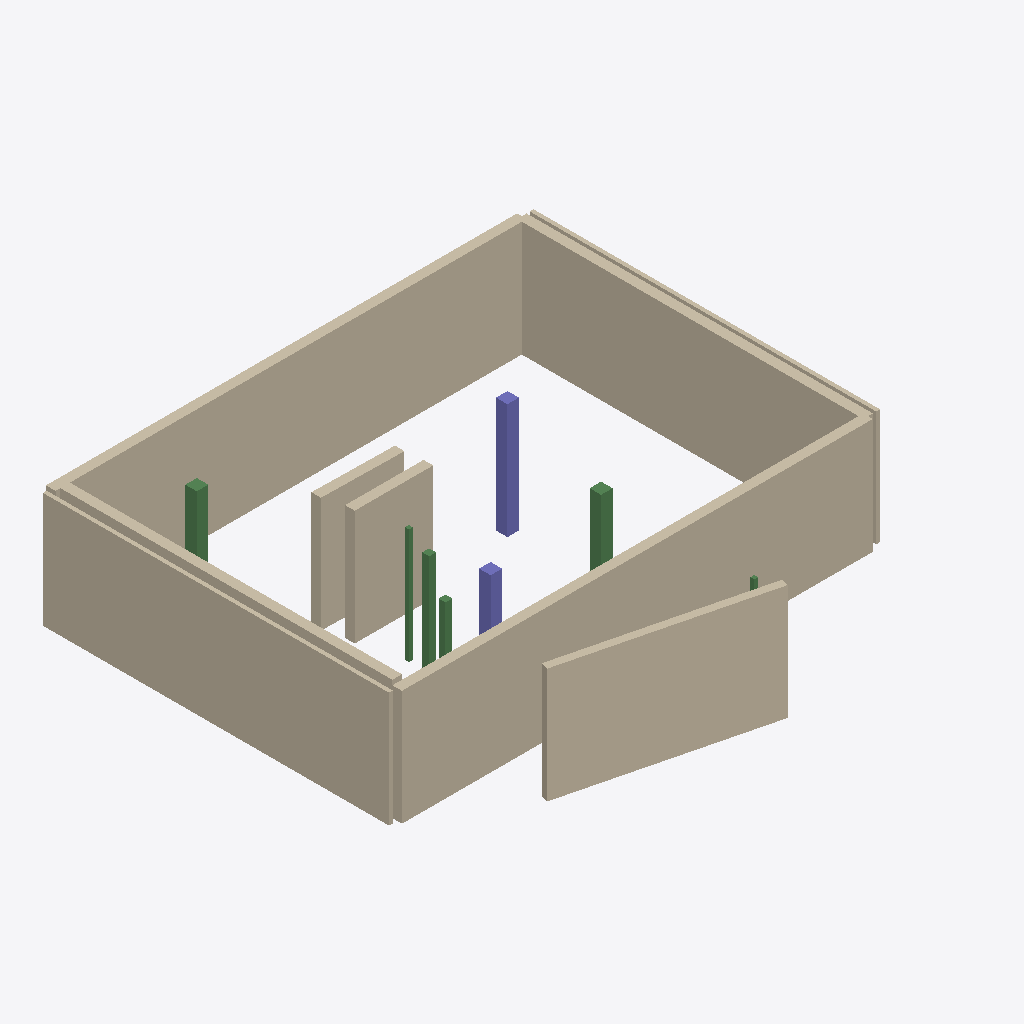
Isometric view of an IFC building model (IFC-SPF (STEP), schema IFC4, length unit millimetre), seen from the south-west, elements coloured by IFC class: 9 walls (beige), 6 beams (green), 2 columns (violet).
Extent 12.8 m × 11.9 m × 4.6 m (x, y, z). Storeys (3): Top Foundation at -0.40 m; Ground Floor at 0.00 m; First Floor at 3.10 m. Elements (17): 9 IfcWall, 6 IfcBeam, 2 IfcColumn.

HEADER;
FILE_DESCRIPTION(('ViewDefinition [CoordinationView_V2.0]','ExchangeRequirement [Architecture]'),'2;1');
FILE_NAME('model.ifc','2026-03-19T06:31:56',('User'),('Open 2D Studio'),'Open 2D Studio IFC Generator 1.0','Open 2D Studio 1.0','');
FILE_SCHEMA(('IFC4'));
ENDSEC;
DATA;
#24=IFCPROJECT('FQYXSlvqNW_7OqQahlpHww',#6,'Open 2D Studio Project',$,$,$,$,(#21),#15);
#30=IFCSITE('taHCe1bKk3PO6axOrDChRF',#6,'My Site',$,$,#29,$,$,.ELEMENT.,$,$,$,$,$);
#34=IFCBUILDING('GDcxl0HJorIBm0tO$SHGAr',#6,'My Building',$,$,#33,$,$,.ELEMENT.,$,$,$);
#38=IFCBUILDINGSTOREY('dYLwa1IDVwa1ipgwa16Qsw',#6,'Top Foundation',$,$,#37,$,$,.ELEMENT.,-400.0);
#42=IFCBUILDINGSTOREY('KSLwa1$6Vwa1Pjgwa1pJsw',#6,'Ground Floor',$,$,#41,$,$,.ELEMENT.,0.0);
#46=IFCBUILDINGSTOREY('rRLwa1W6Vwa1wigwa1KJsw',#6,'First Floor',$,$,#45,$,$,.ELEMENT.,3100.0);
#355=IFCWALL('w8wFr1bp3Gr1$PFGr1P0RG',#6,'Wall',$,$,#354,#350,$,$);
#201=IFCWALL('Yep7aUNx7a9258aqiE8aVN',#6,'Wall',$,$,#200,#196,$,$);
#112=IFCWALL('NuVnG12ZfnG1S9rnG1sl0o',#6,'Wall',$,$,#111,#107,$,$);
#384=IFCWALL('gH4zW1$cwyW1b0lyW1BQZy',#6,'Wall',$,$,#383,#379,$,$);
#429=IFCWALL('tKjjL1Y$sjL1yb2kL1MCEk',#6,'Wall',$,$,#428,#424,$,$);
#487=IFCWALL('FMJ_e1ah9_e1A5_ze1mUoz',#6,'Wall',$,$,#486,#482,$,$);
#171=IFCWALL('Wao_N1rve_N1RJT_N11jH_',#6,'Wall',$,$,#170,#166,$,$);
#458=IFCWALL('2x10M1jbB0M17CN0M1XoY0',#6,'Wall',$,$,#457,#453,$,$);
#142=IFCWALL('5Ip7P1myy7P1AZ88P1a9K8',#6,'Wall',$,$,#141,#137,$,$);
#721=IFCCOLUMN('Ri2ErNRAEr26KErjmTErOR',#6,'Column 300x300',$,$,#720,#716,$,$);
#821=IFCBEAM('AnTTh1V6KTh15W8Th1hvyS',#6,'HEA 300',$,$,#820,#816,$,$);
#687=IFCBEAM('$1MuLxmTuLcRduLH6nuLym',#6,'HEA 300',$,$,#686,#682,$,$);
#621=IFCBEAM('Bljxi1sPtxi1G03yi1gcEy',#6,'HEA 180',$,$,#620,#616,$,$);
#599=IFCCOLUMN('VeRz_RNZz_62jz_nisz_SN',#6,'Column 300x300',$,$,#598,#594,$,$);
#514=IFCBEAM('ADl2Y1rtu2Y1FU43Y1f4G3',#6,'Beam',$,$,#513,#509,$,$);
#552=IFCBEAM('Y3UsAcKMsAxfCsAG$2sAbK',#6,'HEA 180',$,$,#551,#547,$,$);
#858=IFCBEAM('IgXqo1zKhqo1Nxsqo1nX2r',#6,'HEA 100',$,$,#857,#853,$,$);
ENDSEC;
